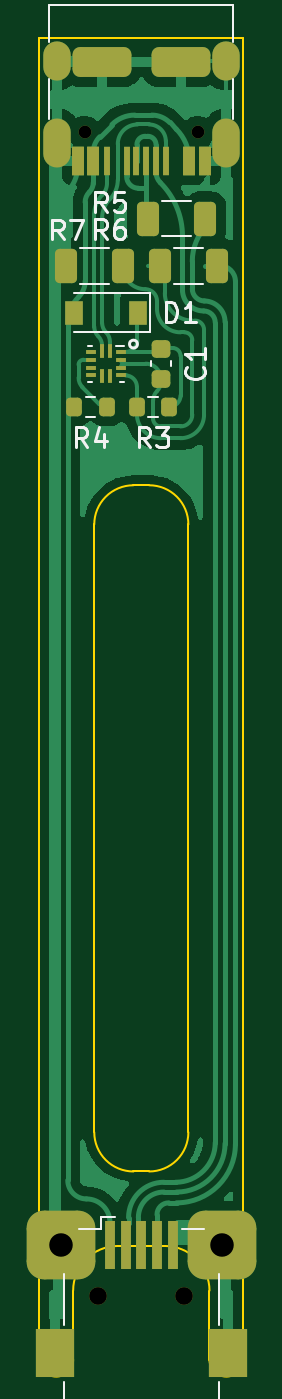
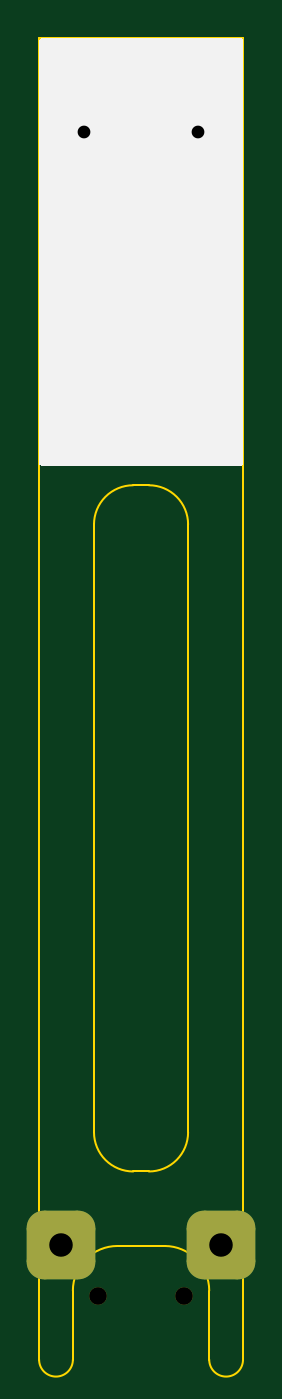
Circuit board: 11 layer files. Board 10.4 x 67.4 mm.
- bottom_copper: OTG_PCB-B_Cu.gbr (1533 bytes)
- bottom_mask: OTG_PCB-B_Mask.gbr (1541 bytes)
- paste: OTG_PCB-B_Paste.gbr (454 bytes)
- bottom_silk: OTG_PCB-B_Silkscreen.gbr (895 bytes)
- outline: OTG_PCB-Edge_Cuts.gbr (1821 bytes)
- top_copper: OTG_PCB-F_Cu.gbr (46394 bytes)
- top_mask: OTG_PCB-F_Mask.gbr (3830 bytes)
- paste: OTG_PCB-F_Paste.gbr (10680 bytes)
- top_silk: OTG_PCB-F_Silkscreen.gbr (6639 bytes)
- drill: OTG_PCB-NPTH.drl (465 bytes)
- drill: OTG_PCB-PTH.drl (618 bytes)

=== bottom_copper: OTG_PCB-B_Cu.gbr (1533 bytes, source withheld) ===
=== bottom_mask: OTG_PCB-B_Mask.gbr (1541 bytes, source withheld) ===
=== paste: OTG_PCB-B_Paste.gbr ===
%TF.GenerationSoftware,KiCad,Pcbnew,(6.0.7)*%
%TF.CreationDate,2022-10-02T22:03:49-05:00*%
%TF.ProjectId,OTG_PCB,4f54475f-5043-4422-9e6b-696361645f70,rev?*%
%TF.SameCoordinates,Original*%
%TF.FileFunction,Paste,Bot*%
%TF.FilePolarity,Positive*%
%FSLAX46Y46*%
G04 Gerber Fmt 4.6, Leading zero omitted, Abs format (unit mm)*
G04 Created by KiCad (PCBNEW (6.0.7)) date 2022-10-02 22:03:49*
%MOMM*%
%LPD*%
G01*
G04 APERTURE LIST*
G04 APERTURE END LIST*
M02*

=== bottom_silk: OTG_PCB-B_Silkscreen.gbr ===
%TF.GenerationSoftware,KiCad,Pcbnew,(6.0.7)*%
%TF.CreationDate,2022-10-02T22:03:49-05:00*%
%TF.ProjectId,OTG_PCB,4f54475f-5043-4422-9e6b-696361645f70,rev?*%
%TF.SameCoordinates,Original*%
%TF.FileFunction,Legend,Bot*%
%TF.FilePolarity,Positive*%
%FSLAX46Y46*%
G04 Gerber Fmt 4.6, Leading zero omitted, Abs format (unit mm)*
G04 Created by KiCad (PCBNEW (6.0.7)) date 2022-10-02 22:03:49*
%MOMM*%
%LPD*%
G01*
G04 APERTURE LIST*
G04 APERTURE END LIST*
G36*
X116184885Y-68613553D02*
G01*
X116231378Y-68667209D01*
X116242764Y-68719551D01*
X116242764Y-90267551D01*
X116222762Y-90335672D01*
X116169106Y-90382165D01*
X116116764Y-90393551D01*
X105968764Y-90393551D01*
X105900643Y-90373549D01*
X105854150Y-90319893D01*
X105842764Y-90267551D01*
X105842764Y-68719551D01*
X105862766Y-68651430D01*
X105916422Y-68604937D01*
X105968764Y-68593551D01*
X116116764Y-68593551D01*
X116184885Y-68613553D01*
G37*
M02*

=== outline: OTG_PCB-Edge_Cuts.gbr ===
%TF.GenerationSoftware,KiCad,Pcbnew,(6.0.7)*%
%TF.CreationDate,2022-10-02T22:03:49-05:00*%
%TF.ProjectId,OTG_PCB,4f54475f-5043-4422-9e6b-696361645f70,rev?*%
%TF.SameCoordinates,Original*%
%TF.FileFunction,Profile,NP*%
%FSLAX46Y46*%
G04 Gerber Fmt 4.6, Leading zero omitted, Abs format (unit mm)*
G04 Created by KiCad (PCBNEW (6.0.7)) date 2022-10-02 22:03:49*
%MOMM*%
%LPD*%
G01*
G04 APERTURE LIST*
%TA.AperFunction,Profile*%
%ADD10C,0.100000*%
%TD*%
G04 APERTURE END LIST*
D10*
X108642849Y-124393551D02*
G75*
G03*
X110642764Y-126393551I1999951J-49D01*
G01*
X105842764Y-75993551D02*
X105842764Y-124393551D01*
X116242764Y-124393551D02*
X116242764Y-135993551D01*
X113442749Y-93393551D02*
G75*
G03*
X111442764Y-91393551I-1999949J51D01*
G01*
X108642764Y-93393551D02*
X108642764Y-124393551D01*
X109842764Y-130193508D02*
G75*
G03*
X107565808Y-132470507I36J-2276992D01*
G01*
X109842764Y-130193551D02*
X112242764Y-130193551D01*
X116242764Y-75993551D02*
X116242764Y-124393551D01*
X105842764Y-68593551D02*
X105842764Y-75993551D01*
X114519720Y-135993551D02*
G75*
G03*
X116242764Y-135993551I861522J-1D01*
G01*
X113442764Y-124393551D02*
X113442764Y-93393551D01*
X110642764Y-91393464D02*
G75*
G03*
X108642764Y-93393551I36J-2000036D01*
G01*
X110642764Y-91393551D02*
X111442764Y-91393551D01*
X116242764Y-68593551D02*
X116242764Y-75993551D01*
X114519749Y-132470507D02*
G75*
G03*
X112242764Y-130193551I-2276949J7D01*
G01*
X114519720Y-132470507D02*
X114519719Y-135993551D01*
X105842764Y-68593551D02*
X116242764Y-68593551D01*
X105842764Y-135993551D02*
X105842764Y-124393551D01*
X107565809Y-135993551D02*
X107565808Y-132470507D01*
X110642764Y-126393551D02*
X111442764Y-126393551D01*
X105842763Y-135993551D02*
G75*
G03*
X107565809Y-135993551I861523J0D01*
G01*
X111442764Y-126393564D02*
G75*
G03*
X113442764Y-124393551I36J1999964D01*
G01*
M02*

=== top_copper: OTG_PCB-F_Cu.gbr (46394 bytes, source omitted) ===
=== top_mask: OTG_PCB-F_Mask.gbr ===
%TF.GenerationSoftware,KiCad,Pcbnew,(6.0.7)*%
%TF.CreationDate,2022-10-02T22:03:49-05:00*%
%TF.ProjectId,OTG_PCB,4f54475f-5043-4422-9e6b-696361645f70,rev?*%
%TF.SameCoordinates,Original*%
%TF.FileFunction,Soldermask,Top*%
%TF.FilePolarity,Negative*%
%FSLAX46Y46*%
G04 Gerber Fmt 4.6, Leading zero omitted, Abs format (unit mm)*
G04 Created by KiCad (PCBNEW (6.0.7)) date 2022-10-02 22:03:49*
%MOMM*%
%LPD*%
G01*
G04 APERTURE LIST*
G04 Aperture macros list*
%AMRoundRect*
0 Rectangle with rounded corners*
0 $1 Rounding radius*
0 $2 $3 $4 $5 $6 $7 $8 $9 X,Y pos of 4 corners*
0 Add a 4 corners polygon primitive as box body*
4,1,4,$2,$3,$4,$5,$6,$7,$8,$9,$2,$3,0*
0 Add four circle primitives for the rounded corners*
1,1,$1+$1,$2,$3*
1,1,$1+$1,$4,$5*
1,1,$1+$1,$6,$7*
1,1,$1+$1,$8,$9*
0 Add four rect primitives between the rounded corners*
20,1,$1+$1,$2,$3,$4,$5,0*
20,1,$1+$1,$4,$5,$6,$7,0*
20,1,$1+$1,$6,$7,$8,$9,0*
20,1,$1+$1,$8,$9,$2,$3,0*%
G04 Aperture macros list end*
%ADD10R,0.200000X0.700001*%
%ADD11R,0.499999X0.200000*%
%ADD12R,0.900000X1.200000*%
%ADD13C,0.650000*%
%ADD14O,1.400000X2.000000*%
%ADD15RoundRect,0.381000X1.119000X0.381000X-1.119000X0.381000X-1.119000X-0.381000X1.119000X-0.381000X0*%
%ADD16O,1.400000X2.500000*%
%ADD17R,0.600000X1.450000*%
%ADD18R,0.300000X1.450000*%
%ADD19RoundRect,0.875000X-0.875000X-0.875000X0.875000X-0.875000X0.875000X0.875000X-0.875000X0.875000X0*%
%ADD20C,0.900000*%
%ADD21R,0.500000X2.500000*%
%ADD22R,2.000000X2.500000*%
%ADD23RoundRect,0.225000X0.250000X-0.225000X0.250000X0.225000X-0.250000X0.225000X-0.250000X-0.225000X0*%
%ADD24RoundRect,0.200000X-0.200000X-0.275000X0.200000X-0.275000X0.200000X0.275000X-0.200000X0.275000X0*%
%ADD25RoundRect,0.200000X0.200000X0.275000X-0.200000X0.275000X-0.200000X-0.275000X0.200000X-0.275000X0*%
%ADD26RoundRect,0.250000X-0.312500X-0.625000X0.312500X-0.625000X0.312500X0.625000X-0.312500X0.625000X0*%
%ADD27RoundRect,0.250000X0.312500X0.625000X-0.312500X0.625000X-0.312500X-0.625000X0.312500X-0.625000X0*%
G04 APERTURE END LIST*
D10*
%TO.C,U2*%
X109442764Y-84543550D03*
X109042764Y-84543550D03*
D11*
X108492763Y-84593552D03*
X108492763Y-84993551D03*
X108492763Y-85393551D03*
X108492763Y-85793550D03*
D10*
X109042764Y-85843552D03*
X109442764Y-85843552D03*
D11*
X109992765Y-85793550D03*
X109992765Y-85393551D03*
X109992765Y-84993551D03*
X109992765Y-84593552D03*
%TD*%
D12*
%TO.C,D1*%
X110892764Y-82593551D03*
X107592764Y-82593551D03*
%TD*%
D13*
%TO.C,J5*%
X113932764Y-73393551D03*
D14*
X106722764Y-69743551D03*
D15*
X113042764Y-69793551D03*
X109042764Y-69793551D03*
D16*
X106722764Y-73923551D03*
D14*
X115362764Y-69743551D03*
D16*
X115362764Y-73923551D03*
D13*
X108152764Y-73393551D03*
D17*
X114292764Y-74838551D03*
X113492764Y-74838551D03*
D18*
X112292764Y-74838551D03*
X111292764Y-74838551D03*
X110792764Y-74838551D03*
D17*
X108592764Y-74838551D03*
X107792764Y-74838551D03*
X107792764Y-74838551D03*
X108592764Y-74838551D03*
D18*
X109292764Y-74838551D03*
X110292764Y-74838551D03*
X111792764Y-74838551D03*
D17*
X113492764Y-74838551D03*
X114292764Y-74838551D03*
%TD*%
D19*
%TO.C,J4*%
X106942764Y-130168551D03*
D20*
X108842764Y-132768551D03*
D19*
X115142764Y-130168551D03*
D20*
X113242764Y-132768551D03*
D21*
X109442764Y-130168551D03*
X110242764Y-130168551D03*
X111042764Y-130168551D03*
X111842764Y-130168551D03*
X112642764Y-130168551D03*
D22*
X106642764Y-135668551D03*
X115442764Y-135668551D03*
%TD*%
D23*
%TO.C,C1*%
X112042764Y-85968551D03*
X112042764Y-84418551D03*
%TD*%
D24*
%TO.C,R4*%
X107617764Y-87393551D03*
X109267764Y-87393551D03*
%TD*%
D25*
%TO.C,R3*%
X112467764Y-87393551D03*
X110817764Y-87393551D03*
%TD*%
D26*
%TO.C,R6*%
X111980264Y-80193551D03*
X114905264Y-80193551D03*
%TD*%
D27*
%TO.C,R7*%
X110105264Y-80193551D03*
X107180264Y-80193551D03*
%TD*%
D26*
%TO.C,R5*%
X111380264Y-77793551D03*
X114305264Y-77793551D03*
%TD*%
M02*

=== paste: OTG_PCB-F_Paste.gbr (10680 bytes, source omitted) ===
=== top_silk: OTG_PCB-F_Silkscreen.gbr ===
%TF.GenerationSoftware,KiCad,Pcbnew,(6.0.7)*%
%TF.CreationDate,2022-10-02T22:03:49-05:00*%
%TF.ProjectId,OTG_PCB,4f54475f-5043-4422-9e6b-696361645f70,rev?*%
%TF.SameCoordinates,Original*%
%TF.FileFunction,Legend,Top*%
%TF.FilePolarity,Positive*%
%FSLAX46Y46*%
G04 Gerber Fmt 4.6, Leading zero omitted, Abs format (unit mm)*
G04 Created by KiCad (PCBNEW (6.0.7)) date 2022-10-02 22:03:49*
%MOMM*%
%LPD*%
G01*
G04 APERTURE LIST*
%ADD10C,0.150000*%
%ADD11C,0.120000*%
G04 APERTURE END LIST*
D10*
X110842764Y-84193551D02*
G75*
G03*
X110842764Y-84193551I-200000J0D01*
G01*
%TO.C,D1*%
X112304668Y-83045931D02*
X112304668Y-82045931D01*
X112542764Y-82045931D01*
X112685621Y-82093551D01*
X112780859Y-82188789D01*
X112828478Y-82284027D01*
X112876097Y-82474503D01*
X112876097Y-82617360D01*
X112828478Y-82807836D01*
X112780859Y-82903074D01*
X112685621Y-82998312D01*
X112542764Y-83045931D01*
X112304668Y-83045931D01*
X113828478Y-83045931D02*
X113257049Y-83045931D01*
X113542764Y-83045931D02*
X113542764Y-82045931D01*
X113447525Y-82188789D01*
X113352287Y-82284027D01*
X113257049Y-82331646D01*
%TO.C,C1*%
X114199906Y-85360217D02*
X114247525Y-85407836D01*
X114295144Y-85550693D01*
X114295144Y-85645931D01*
X114247525Y-85788789D01*
X114152287Y-85884027D01*
X114057049Y-85931646D01*
X113866573Y-85979265D01*
X113723716Y-85979265D01*
X113533240Y-85931646D01*
X113438002Y-85884027D01*
X113342764Y-85788789D01*
X113295144Y-85645931D01*
X113295144Y-85550693D01*
X113342764Y-85407836D01*
X113390383Y-85360217D01*
X114295144Y-84407836D02*
X114295144Y-84979265D01*
X114295144Y-84693551D02*
X113295144Y-84693551D01*
X113438002Y-84788789D01*
X113533240Y-84884027D01*
X113580859Y-84979265D01*
%TO.C,R4*%
X108276097Y-89445931D02*
X107942764Y-88969741D01*
X107704668Y-89445931D02*
X107704668Y-88445931D01*
X108085621Y-88445931D01*
X108180859Y-88493551D01*
X108228478Y-88541170D01*
X108276097Y-88636408D01*
X108276097Y-88779265D01*
X108228478Y-88874503D01*
X108180859Y-88922122D01*
X108085621Y-88969741D01*
X107704668Y-88969741D01*
X109133240Y-88779265D02*
X109133240Y-89445931D01*
X108895144Y-88398312D02*
X108657049Y-89112598D01*
X109276097Y-89112598D01*
%TO.C,R3*%
X111476097Y-89445931D02*
X111142764Y-88969741D01*
X110904668Y-89445931D02*
X110904668Y-88445931D01*
X111285621Y-88445931D01*
X111380859Y-88493551D01*
X111428478Y-88541170D01*
X111476097Y-88636408D01*
X111476097Y-88779265D01*
X111428478Y-88874503D01*
X111380859Y-88922122D01*
X111285621Y-88969741D01*
X110904668Y-88969741D01*
X111809430Y-88445931D02*
X112428478Y-88445931D01*
X112095144Y-88826884D01*
X112238002Y-88826884D01*
X112333240Y-88874503D01*
X112380859Y-88922122D01*
X112428478Y-89017360D01*
X112428478Y-89255455D01*
X112380859Y-89350693D01*
X112333240Y-89398312D01*
X112238002Y-89445931D01*
X111952287Y-89445931D01*
X111857049Y-89398312D01*
X111809430Y-89350693D01*
%TO.C,R6*%
X109276097Y-78825931D02*
X108942764Y-78349741D01*
X108704668Y-78825931D02*
X108704668Y-77825931D01*
X109085621Y-77825931D01*
X109180859Y-77873551D01*
X109228478Y-77921170D01*
X109276097Y-78016408D01*
X109276097Y-78159265D01*
X109228478Y-78254503D01*
X109180859Y-78302122D01*
X109085621Y-78349741D01*
X108704668Y-78349741D01*
X110133240Y-77825931D02*
X109942764Y-77825931D01*
X109847525Y-77873551D01*
X109799906Y-77921170D01*
X109704668Y-78064027D01*
X109657049Y-78254503D01*
X109657049Y-78635455D01*
X109704668Y-78730693D01*
X109752287Y-78778312D01*
X109847525Y-78825931D01*
X110038002Y-78825931D01*
X110133240Y-78778312D01*
X110180859Y-78730693D01*
X110228478Y-78635455D01*
X110228478Y-78397360D01*
X110180859Y-78302122D01*
X110133240Y-78254503D01*
X110038002Y-78206884D01*
X109847525Y-78206884D01*
X109752287Y-78254503D01*
X109704668Y-78302122D01*
X109657049Y-78397360D01*
%TO.C,R7*%
X107076097Y-78845931D02*
X106742764Y-78369741D01*
X106504668Y-78845931D02*
X106504668Y-77845931D01*
X106885621Y-77845931D01*
X106980859Y-77893551D01*
X107028478Y-77941170D01*
X107076097Y-78036408D01*
X107076097Y-78179265D01*
X107028478Y-78274503D01*
X106980859Y-78322122D01*
X106885621Y-78369741D01*
X106504668Y-78369741D01*
X107409430Y-77845931D02*
X108076097Y-77845931D01*
X107647525Y-78845931D01*
%TO.C,R5*%
X109276097Y-77445931D02*
X108942764Y-76969741D01*
X108704668Y-77445931D02*
X108704668Y-76445931D01*
X109085621Y-76445931D01*
X109180859Y-76493551D01*
X109228478Y-76541170D01*
X109276097Y-76636408D01*
X109276097Y-76779265D01*
X109228478Y-76874503D01*
X109180859Y-76922122D01*
X109085621Y-76969741D01*
X108704668Y-76969741D01*
X110180859Y-76445931D02*
X109704668Y-76445931D01*
X109657049Y-76922122D01*
X109704668Y-76874503D01*
X109799906Y-76826884D01*
X110038002Y-76826884D01*
X110133240Y-76874503D01*
X110180859Y-76922122D01*
X110228478Y-77017360D01*
X110228478Y-77255455D01*
X110180859Y-77350693D01*
X110133240Y-77398312D01*
X110038002Y-77445931D01*
X109799906Y-77445931D01*
X109704668Y-77398312D01*
X109657049Y-77350693D01*
D11*
%TO.C,U2*%
X108328864Y-86109991D02*
X108528864Y-86109991D01*
X109767764Y-84277111D02*
X110156664Y-84277111D01*
X109956664Y-86109991D02*
X110156664Y-86109991D01*
X108328864Y-84277111D02*
X108528864Y-84277111D01*
%TO.C,D1*%
X111492764Y-83593551D02*
X111492764Y-81593551D01*
X111492764Y-81593551D02*
X107592764Y-81593551D01*
X111492764Y-83593551D02*
X107592764Y-83593551D01*
%TO.C,J5*%
X115742764Y-66893551D02*
X106342764Y-66893551D01*
X106342764Y-68793551D02*
X106342764Y-66893551D01*
X106342764Y-72693551D02*
X106342764Y-70693551D01*
X115742764Y-72693551D02*
X115742764Y-70693551D01*
X115742764Y-68793551D02*
X115742764Y-66893551D01*
%TO.C,J4*%
X107082764Y-134218551D02*
X107082764Y-131618551D01*
X115002764Y-138778551D02*
X115002764Y-137118551D01*
X115002764Y-131618551D02*
X115002764Y-134218551D01*
X107082764Y-137118551D02*
X107082764Y-138778551D01*
X108992764Y-129308551D02*
X108992764Y-128718551D01*
X107842764Y-129308551D02*
X108992764Y-129308551D01*
X107082764Y-138778551D02*
X115002764Y-138778551D01*
X108992764Y-128718551D02*
X109692764Y-128718551D01*
X113092764Y-129308551D02*
X114242764Y-129308551D01*
%TO.C,C1*%
X111532764Y-85334131D02*
X111532764Y-85052971D01*
X112552764Y-85334131D02*
X112552764Y-85052971D01*
%TO.C,R4*%
X108205506Y-87916051D02*
X108680022Y-87916051D01*
X108205506Y-86871051D02*
X108680022Y-86871051D01*
%TO.C,R3*%
X111880022Y-86871051D02*
X111405506Y-86871051D01*
X111880022Y-87916051D02*
X111405506Y-87916051D01*
%TO.C,R6*%
X112715700Y-79283551D02*
X114169828Y-79283551D01*
X112715700Y-81103551D02*
X114169828Y-81103551D01*
%TO.C,R7*%
X109369828Y-81103551D02*
X107915700Y-81103551D01*
X109369828Y-79283551D02*
X107915700Y-79283551D01*
%TO.C,R5*%
X112115700Y-78703551D02*
X113569828Y-78703551D01*
X112115700Y-76883551D02*
X113569828Y-76883551D01*
%TD*%
M02*

=== drill: OTG_PCB-NPTH.drl ===
M48
; DRILL file {KiCad (6.0.7)} date Sun Oct  2 22:03:57 2022
; FORMAT={-:-/ absolute / inch / decimal}
; #@! TF.CreationDate,2022-10-02T22:03:57-05:00
; #@! TF.GenerationSoftware,Kicad,Pcbnew,(6.0.7)
; #@! TF.FileFunction,NonPlated,1,2,NPTH
FMAT,2
INCH
; #@! TA.AperFunction,NonPlated,NPTH,ComponentDrill
T1C0.0256
; #@! TA.AperFunction,NonPlated,NPTH,ComponentDrill
T2C0.0354
%
G90
G05
T1
X4.258Y-2.8895
X4.4855Y-2.8895
T2
X4.2851Y-5.2271
X4.4584Y-5.2271
T0
M30

=== drill: OTG_PCB-PTH.drl ===
M48
; DRILL file {KiCad (6.0.7)} date Sun Oct  2 22:03:57 2022
; FORMAT={-:-/ absolute / inch / decimal}
; #@! TF.CreationDate,2022-10-02T22:03:57-05:00
; #@! TF.GenerationSoftware,Kicad,Pcbnew,(6.0.7)
; #@! TF.FileFunction,Plated,1,2,PTH
FMAT,2
INCH
; #@! TA.AperFunction,Plated,PTH,ComponentDrill
T1C0.0236
; #@! TA.AperFunction,Plated,PTH,ComponentDrill
T2C0.0472
%
G90
G05
T2
X4.2103Y-5.1247
X4.5332Y-5.1247
T1
G00X4.2017Y-2.7576
M15
G01X4.2017Y-2.734
M16
G05
G00X4.2017Y-2.932
M15
G01X4.2017Y-2.8887
M16
G05
G00X4.5418Y-2.7576
M15
G01X4.5418Y-2.734
M16
G05
G00X4.5418Y-2.932
M15
G01X4.5418Y-2.8887
M16
G05
T0
M30

